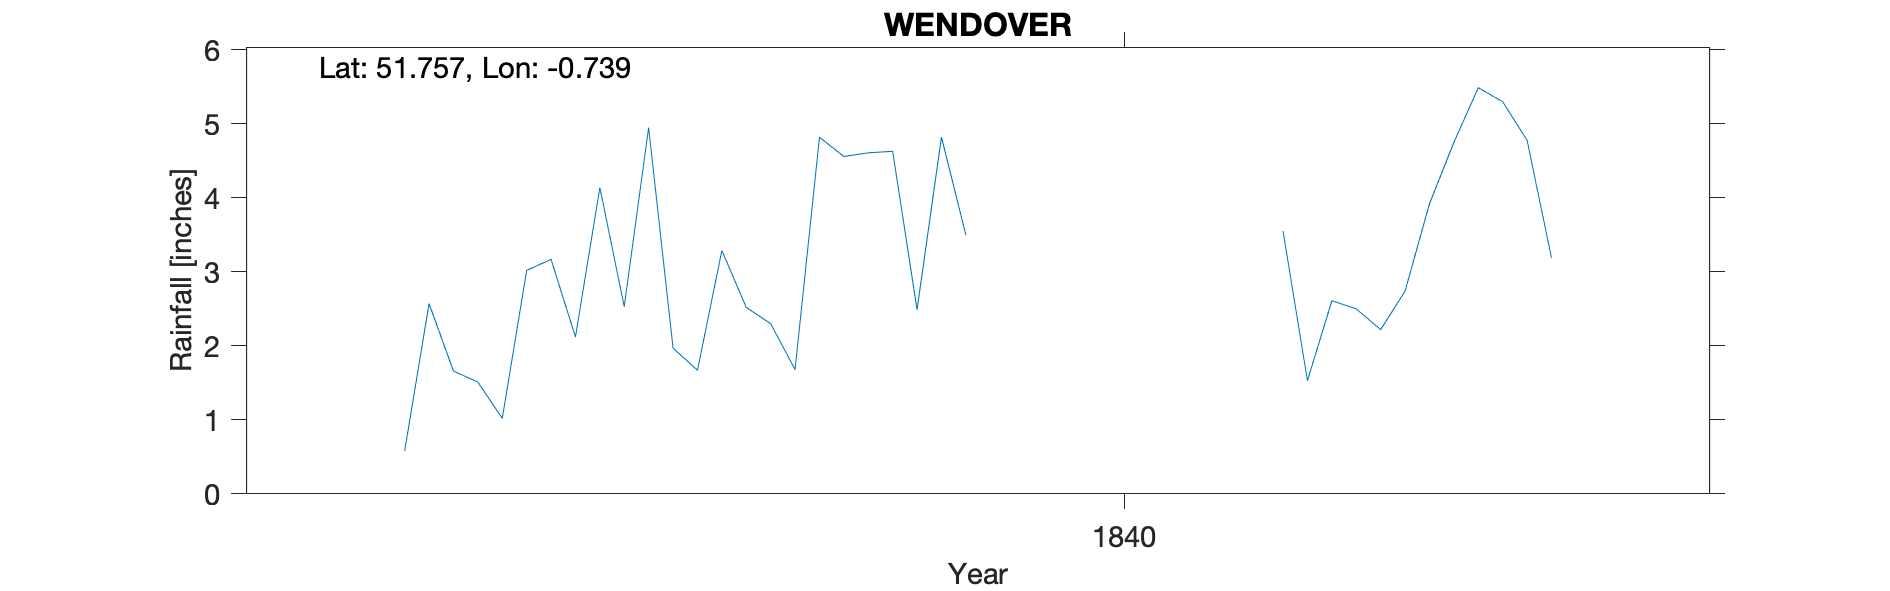

The table this chart was drawn from, first rows:
WENDOVER, , , , , , , , , , , , , , , , , , , , , , , 
Grid ref, SP871072, Long, -0.7395, Lat, 51.76, Elevation, 432, ft, , , , , , , , , , , , , , , 
Station no, RR1401, , , , , , , , , , , , , , , , , , , , , , 
, 1830, 1831, 1832, 1833, 1834, 1835, 1836, 1837, 1838, 1839, 1840, 1841, 1842, 1843, 1844, 1845, 1846, 1847, 1848, 1849, , , 
January, , , , , , , , , 0.58, 1.67, , 3.55, , , , , , , , , , , 
February, , , , , , , , , 2.57, 3.29, , 1.53, , , , , , , , , , , 
March, , , , , , , , , 1.66, 2.52, , 2.61, , , , , , , , , , , 
April, , , , , , , , , 1.51, 2.3, , 2.5, , , , , , , , , , , 
May, , , , , , , , , 1.02, 1.68, , 2.22, , , , , , , , , , , 
June, , , , , , , , , 3.02, 4.82, , 2.74, , , , , , , , , , , 
July, , , , , , , , , 3.17, 4.56, , 3.92, , , , , , , , , , , 
August, , , , , , , , , 2.12, 4.61, , 4.75, , , , , , , , , , , 
September, , , , , , , , , 4.14, 4.63, , 5.49, , , , , , , , , , , 
October, , , , , , , , , 2.53, 2.49, , 5.3, , , , , , , , , , , 
November, , , , , , , , , 4.95, 4.82, , 4.78, , , , , , , , , , , 
December, , , , , , , , , 1.97, 3.5, , 3.19, , , , , , , , , , , 
Total, , , , , , , , , 29.24, 40.89, , 42.58, , , , , , , , , , , 
